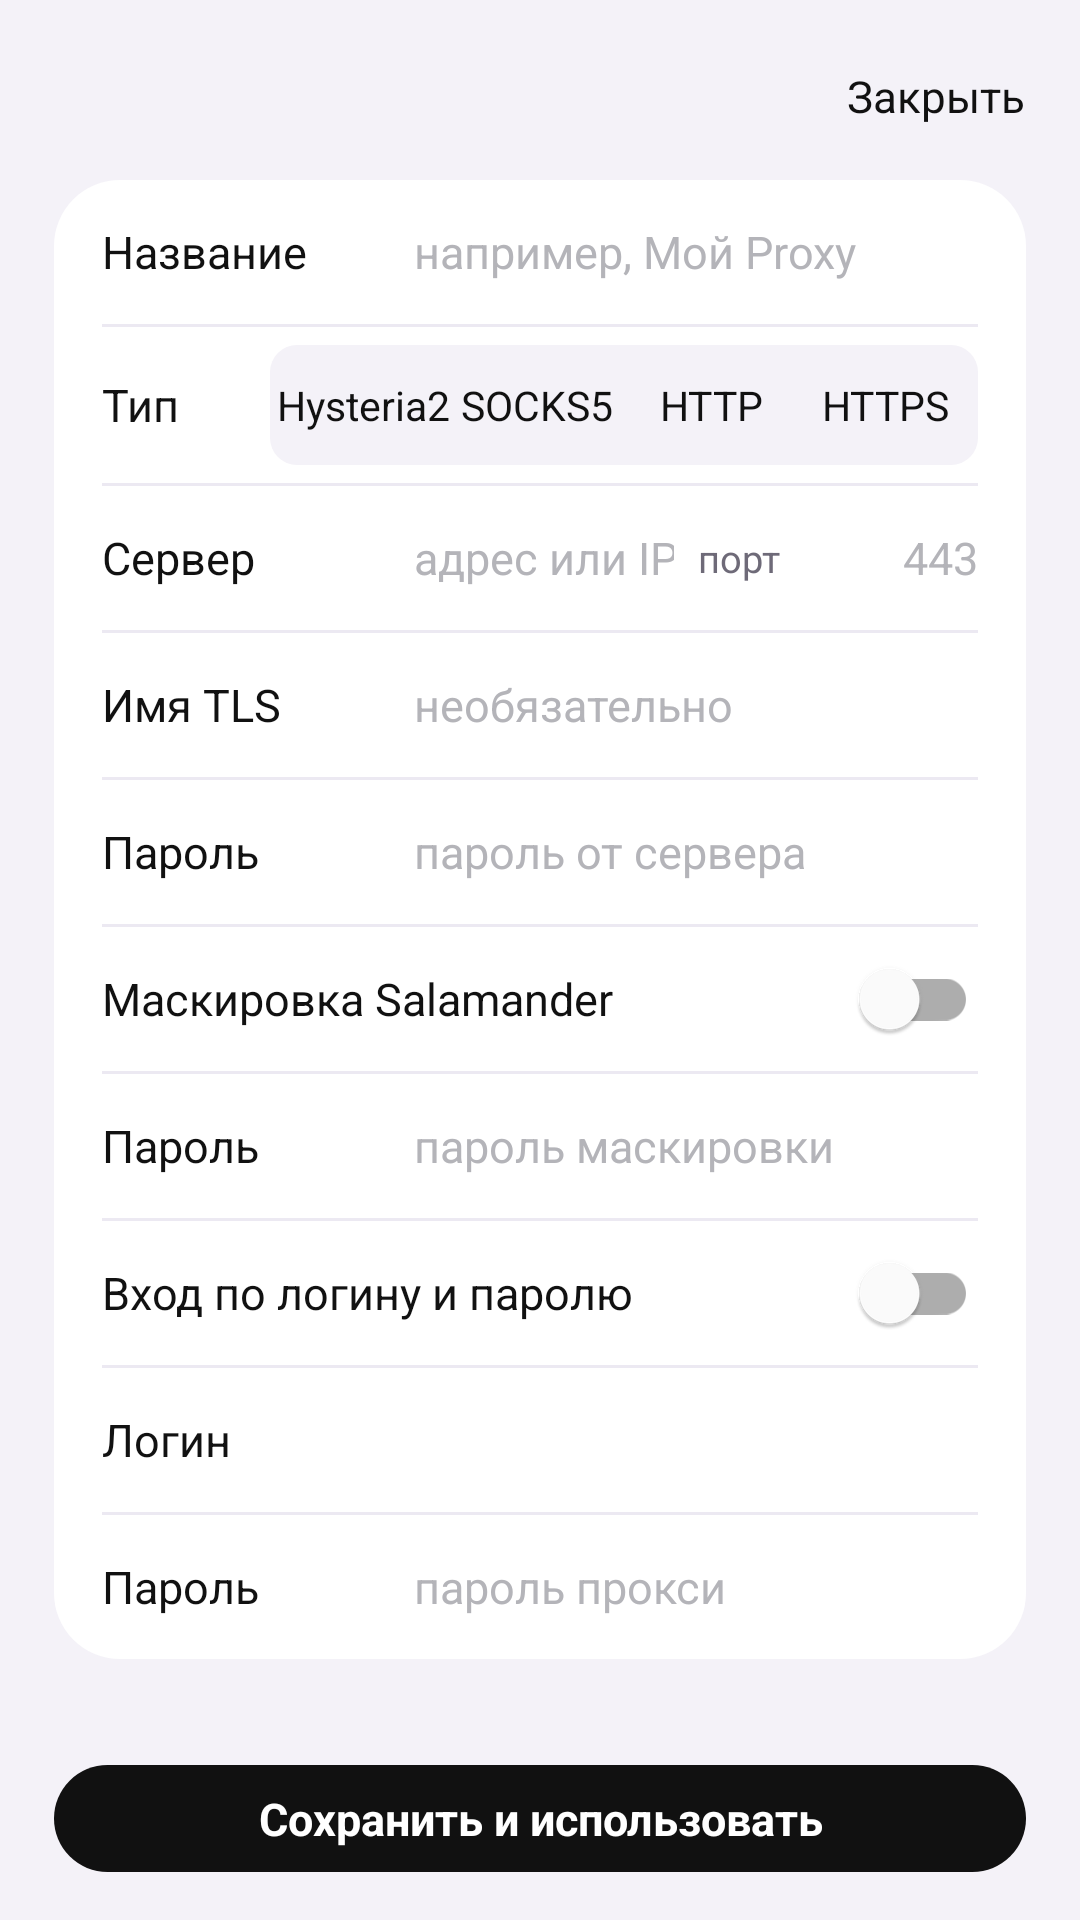

Reconstruct the res/layout file that produces this screen, plus the resources it refers to.
<!-- AndroidManifest.xml: application theme AppTheme -->
<!-- res/layout/sheet_editor.xml -->
<?xml version="1.0" encoding="utf-8"?>
<LinearLayout xmlns:android="http://schemas.android.com/apk/res/android"
    android:layout_width="match_parent"
    android:layout_height="wrap_content"
    android:orientation="vertical"
    android:paddingStart="18dp"
    android:paddingTop="8dp"
    android:paddingEnd="18dp"
    android:paddingBottom="16dp">

    <include layout="@layout/view_sheet_header" />

    <LinearLayout
        style="@style/Group"
        android:layout_width="match_parent"
        android:layout_height="wrap_content"
        android:layout_marginBottom="10dp"
        android:paddingStart="16dp"
        android:paddingEnd="16dp">

        <LinearLayout style="@style/FormLine">
            <TextView style="@style/FormLabel" android:labelFor="@id/edit_name" android:text="Название" />
            <EditText android:id="@+id/edit_name" style="@style/FormField" android:hint="например, Мой Proxy"
                android:importantForAutofill="no" android:inputType="textCapSentences" />
        </LinearLayout>

        <View style="@style/FormRule" />

        <LinearLayout style="@style/FormLine" android:paddingTop="6dp" android:paddingBottom="6dp">
            <TextView style="@style/FormLabel" android:layout_width="56dp" android:text="Тип" />
            <RadioGroup
                android:id="@+id/edit_type"
                android:layout_width="0dp"
                android:layout_height="wrap_content"
                android:layout_weight="1"
                android:background="@drawable/bg_seg_track"
                android:orientation="horizontal"
                android:padding="2dp">

                <RadioButton android:id="@+id/type_hysteria2" style="@style/Seg" android:text="Hysteria2" android:contentDescription="Hysteria2, TCP и UDP" />
                <RadioButton android:id="@+id/type_socks5" style="@style/Seg" android:text="SOCKS5" android:contentDescription="SOCKS5, только TCP" />
                <RadioButton android:id="@+id/type_http" style="@style/Seg" android:text="HTTP" android:contentDescription="HTTP, только TCP" />
                <RadioButton android:id="@+id/type_https" style="@style/Seg" android:text="HTTPS" android:contentDescription="HTTPS CONNECT, только TCP" />
            </RadioGroup>
        </LinearLayout>

        <View style="@style/FormRule" />

        <LinearLayout style="@style/FormLine">
            <TextView style="@style/FormLabel" android:labelFor="@id/edit_host" android:text="Сервер" />
            <EditText android:id="@+id/edit_host" style="@style/FormField" android:hint="адрес или IP"
                android:importantForAutofill="no" android:inputType="textUri|textNoSuggestions" />
            <TextView style="@style/Caption" android:layout_width="wrap_content" android:layout_height="wrap_content"
                android:layout_marginStart="8dp" android:layout_marginEnd="6dp" android:labelFor="@id/edit_port" android:text="порт" />
            <EditText android:id="@+id/edit_port" style="@style/FormField" android:layout_width="60dp"
                android:layout_weight="0" android:gravity="end|center_vertical" android:hint="443"
                android:importantForAutofill="no" android:inputType="number" android:maxLength="5" />
        </LinearLayout>

        <LinearLayout android:id="@+id/sni_row" android:layout_width="match_parent" android:layout_height="wrap_content" android:orientation="vertical">
            <View style="@style/FormRule" />
            <LinearLayout style="@style/FormLine">
                <TextView style="@style/FormLabel" android:labelFor="@id/edit_sni" android:text="Имя TLS" />
                <EditText android:id="@+id/edit_sni" style="@style/FormField" android:hint="необязательно"
                    android:importantForAutofill="no" android:inputType="textUri|textNoSuggestions" />
            </LinearLayout>
        </LinearLayout>

        <LinearLayout android:id="@+id/auth_row" android:layout_width="match_parent" android:layout_height="wrap_content" android:orientation="vertical">
            <View style="@style/FormRule" />
            <LinearLayout style="@style/FormLine">
                <TextView style="@style/FormLabel" android:labelFor="@id/edit_auth" android:text="Пароль" />
                <EditText android:id="@+id/edit_auth" style="@style/FormField" android:hint="пароль от сервера"
                    android:importantForAutofill="no" android:inputType="textPassword" />
            </LinearLayout>
        </LinearLayout>

        <LinearLayout android:id="@+id/hysteria_rows" android:layout_width="match_parent" android:layout_height="wrap_content" android:orientation="vertical">
            <View style="@style/FormRule" />
            <LinearLayout style="@style/FormLine">
                <TextView style="@style/RowText" android:layout_width="0dp" android:layout_height="wrap_content" android:layout_weight="1" android:text="Маскировка Salamander" />
                <com.google.android.material.switchmaterial.SwitchMaterial android:id="@+id/edit_obfs" android:layout_width="wrap_content" android:layout_height="wrap_content" android:contentDescription="Маскировка Salamander" />
            </LinearLayout>
            <LinearLayout android:id="@+id/obfs_row" android:layout_width="match_parent" android:layout_height="wrap_content" android:orientation="vertical">
                <View style="@style/FormRule" />
                <LinearLayout style="@style/FormLine">
                    <TextView style="@style/FormLabel" android:labelFor="@id/edit_obfs_password" android:text="Пароль" />
                    <EditText android:id="@+id/edit_obfs_password" style="@style/FormField" android:hint="пароль маскировки"
                        android:importantForAutofill="no" android:inputType="textPassword" />
                </LinearLayout>
            </LinearLayout>
        </LinearLayout>

        <LinearLayout android:id="@+id/proxy_rows" android:layout_width="match_parent" android:layout_height="wrap_content" android:orientation="vertical">
            <View style="@style/FormRule" />
            <LinearLayout style="@style/FormLine">
                <TextView style="@style/RowText" android:layout_width="0dp" android:layout_height="wrap_content" android:layout_weight="1" android:text="Вход по логину и паролю" />
                <com.google.android.material.switchmaterial.SwitchMaterial android:id="@+id/edit_login" android:layout_width="wrap_content" android:layout_height="wrap_content" android:contentDescription="Вход по логину и паролю" />
            </LinearLayout>
            <LinearLayout android:id="@+id/login_rows" android:layout_width="match_parent" android:layout_height="wrap_content" android:orientation="vertical">
                <View style="@style/FormRule" />
                <LinearLayout style="@style/FormLine">
                    <TextView style="@style/FormLabel" android:labelFor="@id/edit_user" android:text="Логин" />
                    <EditText android:id="@+id/edit_user" style="@style/FormField" android:importantForAutofill="no" android:inputType="text|textNoSuggestions" />
                </LinearLayout>
                <View style="@style/FormRule" />
                <LinearLayout style="@style/FormLine">
                    <TextView style="@style/FormLabel" android:labelFor="@id/edit_password" android:text="Пароль" />
                    <EditText android:id="@+id/edit_password" style="@style/FormField" android:hint="пароль прокси"
                        android:importantForAutofill="no" android:inputType="textPassword" />
                </LinearLayout>
            </LinearLayout>
        </LinearLayout>
    </LinearLayout>

    <TextView
        android:id="@+id/edit_caption"
        style="@style/Caption"
        android:layout_width="match_parent"
        android:layout_height="wrap_content"
        android:layout_marginStart="4dp"
        android:layout_marginBottom="8dp" />

    <TextView
        android:id="@+id/edit_error"
        android:layout_width="match_parent"
        android:layout_height="wrap_content"
        android:layout_marginStart="4dp"
        android:layout_marginBottom="10dp"
        android:textColor="@color/danger"
        android:textSize="13sp"
        android:visibility="gone"
        android:accessibilityLiveRegion="polite" />

    <TextView
        android:id="@+id/edit_save"
        style="@style/Pill"
        android:layout_width="match_parent"
        android:text="Сохранить и использовать" />

    <LinearLayout
        android:id="@+id/edit_extras"
        android:layout_width="match_parent"
        android:layout_height="wrap_content"
        android:layout_marginStart="-8dp"
        android:layout_marginTop="6dp"
        android:orientation="horizontal">

        <TextView android:id="@+id/edit_test" style="@style/TextAction" android:text="Проверить" />
        <TextView android:id="@+id/edit_export" style="@style/TextAction" android:text="Экспорт" />
        <TextView android:id="@+id/edit_delete" style="@style/TextAction" android:text="Удалить" android:textColor="@color/danger" />
    </LinearLayout>
</LinearLayout>
<!-- res/layout/view_sheet_header.xml (included above) -->
<?xml version="1.0" encoding="utf-8"?>
<FrameLayout xmlns:android="http://schemas.android.com/apk/res/android"
    android:layout_width="match_parent"
    android:layout_height="48dp"
    android:layout_marginBottom="4dp">

    <TextView
        android:id="@+id/sheet_title"
        style="@style/PageTitle"
        android:layout_width="wrap_content"
        android:layout_height="wrap_content"
        android:layout_gravity="center_vertical|start"
        android:accessibilityHeading="true" />

    <TextView
        android:id="@+id/sheet_close"
        style="@style/TextAction"
        android:layout_gravity="center_vertical|end"
        android:layout_marginEnd="-8dp"
        android:text="Закрыть" />
</FrameLayout>
<!-- resources referenced by this layout -->
<resources>
  <color name="danger">#E53935</color>
  <!-- drawable bg_seg_track (drawable) -->
  <?xml version="1.0" encoding="utf-8"?>
  <shape xmlns:android="http://schemas.android.com/apk/res/android" android:shape="rectangle">
      <solid android:color="@color/page" />
      <corners android:radius="9dp" />
  </shape>
  <style name="Caption">
          <item name="android:textSize">12.5sp</item>
          <item name="android:textColor">@color/muted</item>
      </style>
  <style name="FormLabel" parent="RowText">
          <item name="android:layout_width">104dp</item>
          <item name="android:layout_height">wrap_content</item>
      </style>
  <style name="FormLine">
          <item name="android:layout_width">match_parent</item>
          <item name="android:layout_height">wrap_content</item>
          <item name="android:minHeight">48dp</item>
          <item name="android:orientation">horizontal</item>
          <item name="android:gravity">center_vertical</item>
      </style>
  <style name="FormRule">
          <item name="android:layout_width">match_parent</item>
          <item name="android:layout_height">1dp</item>
          <item name="android:background">@color/line</item>
      </style>
  <style name="Group">
          <item name="android:background">@drawable/bg_group</item>
          <item name="android:orientation">vertical</item>
          <item name="android:layout_marginBottom">22dp</item>
      </style>
  <style name="PageTitle">
          <item name="android:textSize">17sp</item>
          <item name="android:textStyle">bold</item>
          <item name="android:textColor">@color/ink</item>
      </style>
  <style name="RowText">
          <item name="android:textSize">15sp</item>
          <item name="android:textColor">@color/ink</item>
      </style>
  <style name="AppTheme" parent="AppTheme.Override" />
  <color name="page">#F4F2F8</color>
  <color name="muted">#6E6A78</color>
  <color name="ink">#111111</color>
  <color name="hint">#B4B4B9</color>
  <color name="line">#ECE9F2</color>
  <!-- drawable bg_group (drawable) -->
  <?xml version="1.0" encoding="utf-8"?>
  <shape xmlns:android="http://schemas.android.com/apk/res/android" android:shape="rectangle">
      <solid android:color="@color/group" />
      <corners android:radius="22dp" />
  </shape>
  <color name="accent">#111111</color>
  <style name="AppTheme.Override" parent="AppTheme.Base" />
  <color name="group">#FFFFFF</color>
  <color name="accent_deep">#000000</color>
  <style name="PocketSheetDialog" parent="ThemeOverlay.MaterialComponents.BottomSheetDialog">
          <item name="bottomSheetStyle">@style/PocketSheet</item>
          <item name="android:windowSoftInputMode">adjustResize</item>
          <item name="android:backgroundDimAmount">0.35</item>
      </style>
  <style name="PocketAlert" parent="ThemeOverlay.MaterialComponents.MaterialAlertDialog">
          <item name="colorPrimary">@color/accent</item>
          <item name="shapeAppearanceOverlay">@style/PocketAlertShape</item>
          <item name="android:background">@color/group</item>
      </style>
  <style name="PocketSheet" parent="Widget.MaterialComponents.BottomSheet.Modal">
          <item name="backgroundTint">@color/page</item>
          <item name="shapeAppearanceOverlay">@style/PocketSheetShape</item>
          
          <item name="shouldRemoveExpandedCorners">false</item>
      </style>
  <style name="PocketAlertShape">
          <item name="cornerSize">16dp</item>
      </style>
  <style name="PocketSheetShape">
          <item name="cornerSizeTopLeft">28dp</item>
          <item name="cornerSizeTopRight">28dp</item>
          <item name="cornerSizeBottomLeft">0dp</item>
          <item name="cornerSizeBottomRight">0dp</item>
      </style>
</resources>
